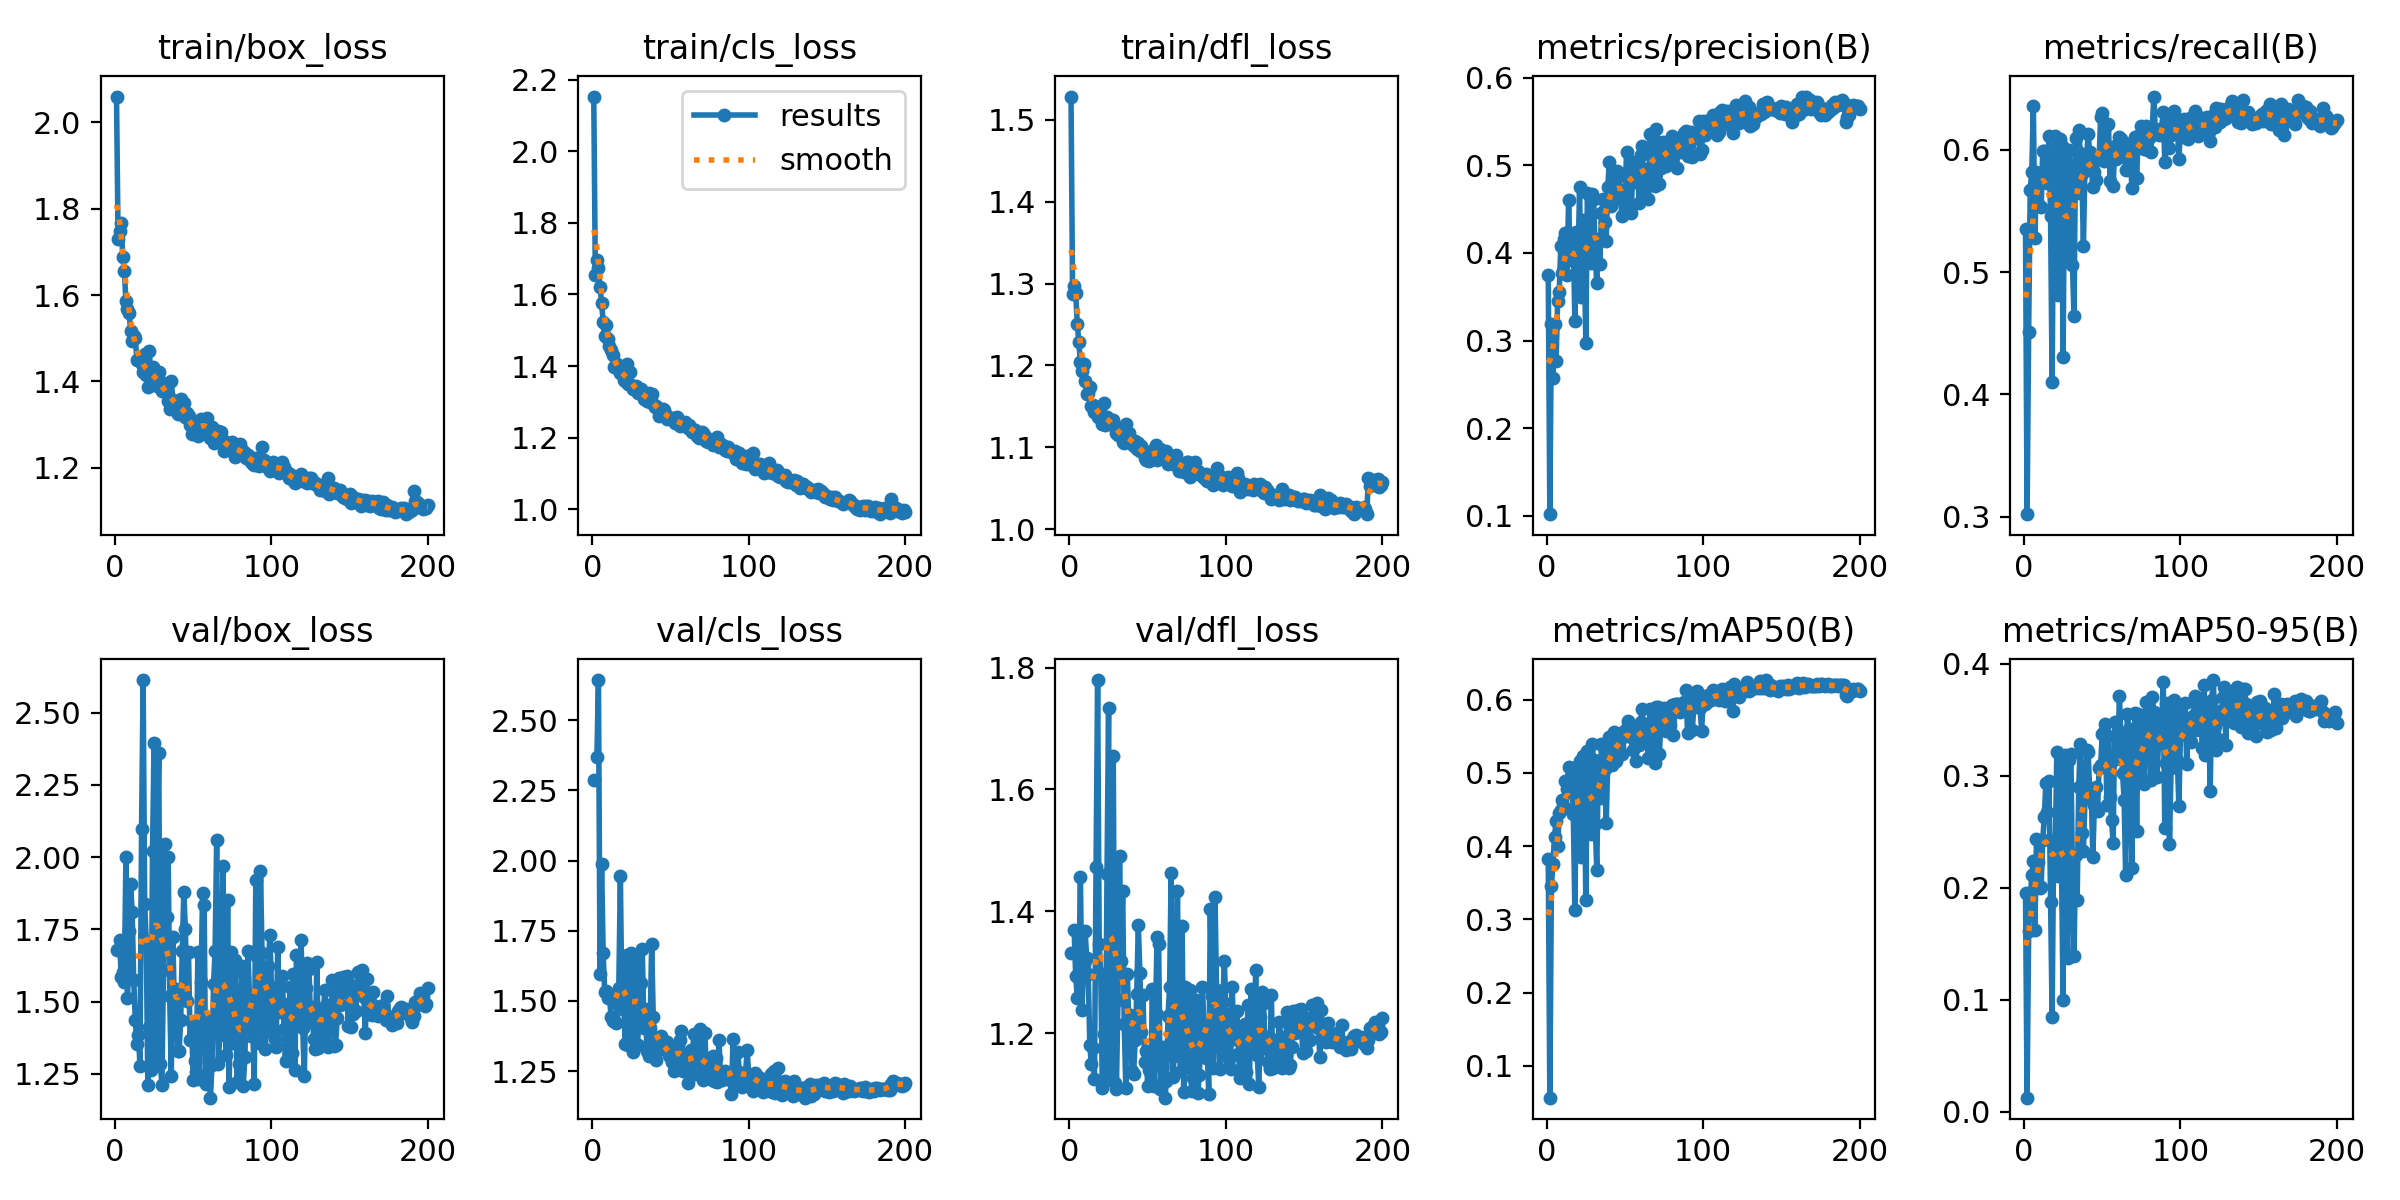

The data file committed next to this chart (first rows):
epoch, time, train/box_loss, train/cls_loss, train/dfl_loss, metrics/precision(B), metrics/recall(B), metrics/mAP50(B), metrics/mAP50-95(B), val/box_loss, val/cls_loss, val/dfl_loss, lr/pg0, lr/pg1, lr/pg2
1, 87.17, 2.059, 2.153, 1.528, 0.3752, 0.5349, 0.3826, 0.1954, 1.68, 2.288, 1.331, 0.0005505, 0.0005505, 0.0005505
2, 157.4, 1.729, 1.654, 1.287, 0.1019, 0.3023, 0.05667, 0.01249, nan, nan, nan, 0.001106, 0.001106, 0.001106
3, 227, 1.749, 1.697, 1.296, 0.3186, 0.4507, 0.3449, 0.1616, 1.712, 2.367, 1.369, 0.001661, 0.001661, 0.001661
4, 296.5, 1.766, 1.674, 1.288, 0.2575, 0.5669, 0.3759, 0.19, 1.586, 2.643, 1.293, 0.001666, 0.001666, 0.001666
5, 366.3, 1.687, 1.621, 1.251, 0.319, 0.5818, 0.413, 0.2113, 1.602, 1.598, 1.257, 0.001665, 0.001665, 0.001665
6, 435.5, 1.655, 1.576, 1.228, 0.2771, 0.6359, 0.4337, 0.224, 1.567, 1.99, 1.29, 0.001664, 0.001664, 0.001664
7, 504.5, 1.587, 1.524, 1.205, 0.3455, 0.5276, 0.3999, 0.1624, 1.999, 1.67, 1.456, 0.001663, 0.001663, 0.001663
8, 573.9, 1.567, 1.483, 1.193, 0.3552, 0.5816, 0.4446, 0.2432, 1.512, 1.531, 1.238, 0.001662, 0.001662, 0.001662
9, 643.5, 1.559, 1.515, 1.202, 0.4078, 0.5556, 0.4489, 0.2231, 1.745, 1.536, 1.312, 0.00166, 0.00166, 0.00166
10, 713.2, 1.518, 1.475, 1.181, 0.3772, 0.5726, 0.463, 0.1996, 1.909, 1.51, 1.368, 0.001659, 0.001659, 0.001659
11, 783.6, 1.493, 1.457, 1.165, 0.4158, 0.5531, 0.4534, 0.2009, 1.81, 1.526, 1.323, 0.001657, 0.001657, 0.001657
12, 853.1, 1.505, 1.443, 1.167, 0.4229, 0.599, 0.489, 0.2426, 1.575, 1.443, 1.297, 0.001655, 0.001655, 0.001655
13, 922.7, 1.501, 1.43, 1.173, 0.3752, 0.5987, 0.4774, 0.263, 1.437, 1.43, 1.181, 0.001652, 0.001652, 0.001652
14, 992.1, 1.449, 1.397, 1.151, 0.4606, 0.5788, 0.5075, 0.2939, 1.352, 1.432, 1.148, 0.00165, 0.00165, 0.00165
15, 1062, 1.45, 1.396, 1.152, 0.3914, 0.5724, 0.4742, 0.2677, 1.384, 1.42, 1.176, 0.001647, 0.001647, 0.001647
16, 1131, 1.45, 1.407, 1.143, 0.3928, 0.6114, 0.4999, 0.2954, 1.278, 1.489, 1.125, 0.001644, 0.001644, 0.001644
17, 1201, 1.44, 1.389, 1.147, 0.416, 0.5454, 0.4442, 0.187, 2.096, 1.547, 1.472, 0.001641, 0.001641, 0.001641
18, 1270, 1.421, 1.379, 1.138, 0.3226, 0.4101, 0.3126, 0.08479, 2.613, 1.946, 1.78, 0.001638, 0.001638, 0.001638
19, 1339, 1.462, 1.38, 1.149, 0.4242, 0.5838, 0.5085, 0.2426, 1.837, 1.47, 1.346, 0.001634, 0.001634, 0.001634
20, 1407, 1.415, 1.36, 1.134, 0.3835, 0.6107, 0.4926, 0.2342, 1.71, 1.552, 1.297, 0.001631, 0.001631, 0.001631
21, 1476, 1.387, 1.359, 1.129, 0.4749, 0.5953, 0.5169, 0.3216, 1.212, 1.348, 1.109, 0.001627, 0.001627, 0.001627
22, 1546, 1.472, 1.404, 1.154, 0.3495, 0.4815, 0.3858, 0.2102, 1.412, 1.664, 1.198, 0.001623, 0.001623, 0.001623
23, 1616, 1.397, 1.351, 1.128, 0.4373, 0.6084, 0.5235, 0.3189, 1.263, 1.344, 1.121, 0.001618, 0.001618, 0.001618
24, 1685, 1.433, 1.382, 1.138, 0.3996, 0.6029, 0.5055, 0.2195, 2.021, 1.479, 1.461, 0.001614, 0.001614, 0.001614
25, 1754, 1.402, 1.348, 1.135, 0.2975, 0.4306, 0.3261, 0.09977, 2.394, 1.671, 1.733, 0.001609, 0.001609, 0.001609
26, 1825, 1.411, 1.335, 1.129, 0.4678, 0.5924, 0.5301, 0.319, 1.31, 1.318, 1.133, 0.001604, 0.001604, 0.001604
27, 1895, 1.388, 1.338, 1.129, 0.4182, 0.538, 0.4532, 0.1849, 2.034, 1.522, 1.439, 0.001599, 0.001599, 0.001599
28, 1965, 1.422, 1.344, 1.133, 0.3886, 0.509, 0.4164, 0.1372, 2.36, 1.655, 1.656, 0.001594, 0.001594, 0.001594
29, 2035, 1.401, 1.324, 1.127, 0.4667, 0.5999, 0.5387, 0.3144, 1.285, 1.345, 1.117, 0.001588, 0.001588, 0.001588
30, 2105, 1.379, 1.326, 1.118, 0.4614, 0.5706, 0.5175, 0.3191, 1.211, 1.458, 1.107, 0.001583, 0.001583, 0.001583
31, 2175, 1.387, 1.337, 1.116, 0.3968, 0.5056, 0.4306, 0.2099, 1.608, 1.562, 1.254, 0.001577, 0.001577, 0.001577
32, 2246, 1.384, 1.325, 1.119, 0.3653, 0.4639, 0.3675, 0.1395, 2.044, 1.687, 1.49, 0.001571, 0.001571, 0.001571
33, 2315, 1.373, 1.308, 1.117, 0.4154, 0.6098, 0.5161, 0.2296, 1.791, 1.404, 1.319, 0.001565, 0.001565, 0.001565
34, 2384, 1.356, 1.31, 1.107, 0.3873, 0.5648, 0.4659, 0.1893, 2.001, 1.473, 1.432, 0.001559, 0.001559, 0.001559
35, 2453, 1.336, 1.303, 1.105, 0.4458, 0.6158, 0.54, 0.29, 1.518, 1.321, 1.215, 0.001552, 0.001552, 0.001552
36, 2521, 1.401, 1.325, 1.128, 0.4611, 0.5969, 0.5365, 0.3282, 1.242, 1.303, 1.11, 0.001545, 0.001545, 0.001545
37, 2591, 1.358, 1.299, 1.113, 0.4356, 0.5801, 0.5055, 0.2488, 1.722, 1.403, 1.297, 0.001539, 0.001539, 0.001539
38, 2660, 1.351, 1.322, 1.118, 0.4137, 0.5213, 0.4321, 0.2324, 1.477, 1.704, 1.212, 0.001532, 0.001532, 0.001532
39, 2729, 1.346, 1.295, 1.107, 0.4748, 0.5888, 0.5112, 0.2798, 1.543, 1.444, 1.229, 0.001524, 0.001524, 0.001524
40, 2798, 1.325, 1.285, 1.104, 0.5032, 0.5914, 0.5492, 0.3229, 1.328, 1.317, 1.137, 0.001517, 0.001517, 0.001517
41, 2867, 1.342, 1.287, 1.102, 0.4536, 0.613, 0.5452, 0.3212, 1.328, 1.291, 1.133, 0.001509, 0.001509, 0.001509
42, 2936, 1.36, 1.284, 1.107, 0.4596, 0.5979, 0.5112, 0.2868, 1.435, 1.353, 1.188, 0.001502, 0.001502, 0.001502
43, 3005, 1.335, 1.26, 1.099, 0.4918, 0.595, 0.5562, 0.286, 1.675, 1.353, 1.264, 0.001494, 0.001494, 0.001494
44, 3075, 1.35, 1.277, 1.105, 0.4627, 0.5696, 0.5167, 0.2273, 1.878, 1.375, 1.377, 0.001486, 0.001486, 0.001486
45, 3143, 1.317, 1.279, 1.096, 0.4932, 0.5815, 0.5435, 0.2735, 1.75, 1.33, 1.299, 0.001478, 0.001478, 0.001478
46, 3212, 1.328, 1.277, 1.102, 0.4879, 0.5753, 0.5347, 0.2903, 1.501, 1.347, 1.202, 0.001469, 0.001469, 0.001469
47, 3282, 1.319, 1.262, 1.096, 0.4717, 0.5931, 0.5451, 0.2685, 1.67, 1.338, 1.263, 0.001461, 0.001461, 0.001461
48, 3351, 1.3, 1.252, 1.088, 0.4422, 0.5919, 0.5257, 0.3066, 1.368, 1.355, 1.152, 0.001452, 0.001452, 0.001452
49, 3420, 1.278, 1.254, 1.085, 0.4649, 0.6263, 0.5552, 0.3093, 1.431, 1.309, 1.17, 0.001443, 0.001443, 0.001443
50, 3490, 1.292, 1.254, 1.093, 0.4561, 0.6295, 0.5569, 0.3374, 1.229, 1.3, 1.113, 0.001434, 0.001434, 0.001434
51, 3561, 1.278, 1.255, 1.083, 0.5147, 0.5909, 0.5611, 0.3388, 1.293, 1.282, 1.139, 0.001425, 0.001425, 0.001425
52, 3631, 1.3, 1.25, 1.092, 0.4876, 0.6188, 0.5714, 0.3464, 1.254, 1.251, 1.12, 0.001416, 0.001416, 0.001416
53, 3701, 1.273, 1.242, 1.087, 0.4969, 0.5958, 0.5524, 0.2736, 1.672, 1.319, 1.273, 0.001407, 0.001407, 0.001407
54, 3770, 1.306, 1.257, 1.098, 0.4459, 0.6211, 0.5492, 0.3352, 1.23, 1.294, 1.113, 0.001397, 0.001397, 0.001397
55, 3840, 1.313, 1.243, 1.103, 0.4929, 0.5746, 0.5317, 0.2811, 1.569, 1.339, 1.234, 0.001388, 0.001388, 0.001388
56, 3909, 1.286, 1.231, 1.084, 0.5035, 0.5942, 0.5466, 0.2608, 1.876, 1.362, 1.358, 0.001378, 0.001378, 0.001378
57, 3978, 1.295, 1.242, 1.095, 0.4814, 0.5699, 0.5165, 0.2399, 1.835, 1.394, 1.346, 0.001368, 0.001368, 0.001368
58, 4047, 1.314, 1.242, 1.098, 0.5031, 0.6025, 0.5617, 0.348, 1.216, 1.25, 1.108, 0.001358, 0.001358, 0.001358
59, 4117, 1.316, 1.243, 1.094, 0.4568, 0.5924, 0.5379, 0.3154, 1.354, 1.297, 1.145, 0.001348, 0.001348, 0.001348
60, 4185, 1.294, 1.234, 1.088, 0.512, 0.5995, 0.5699, 0.3192, 1.438, 1.268, 1.178, 0.001337, 0.001337, 0.001337
... 140 more rows
